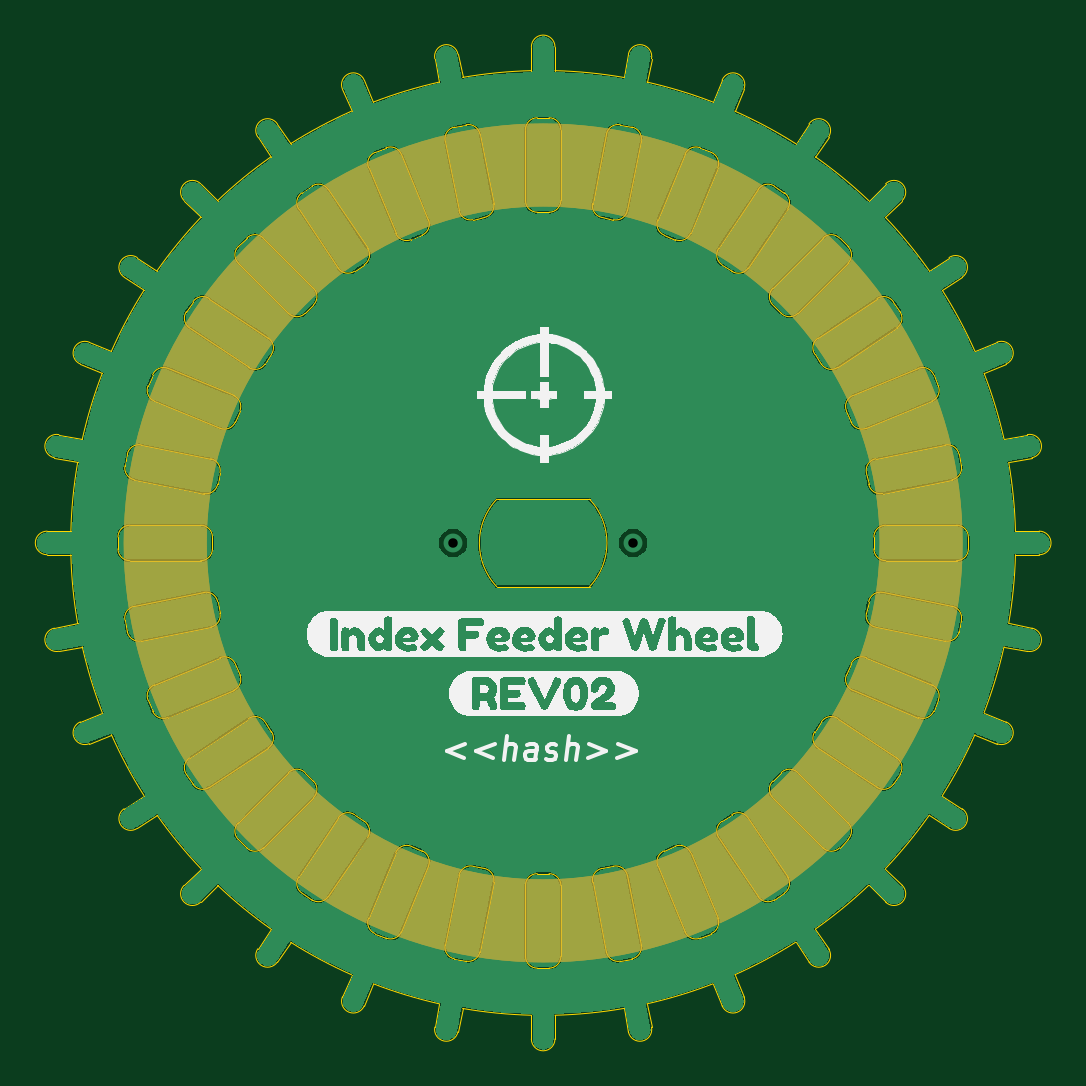
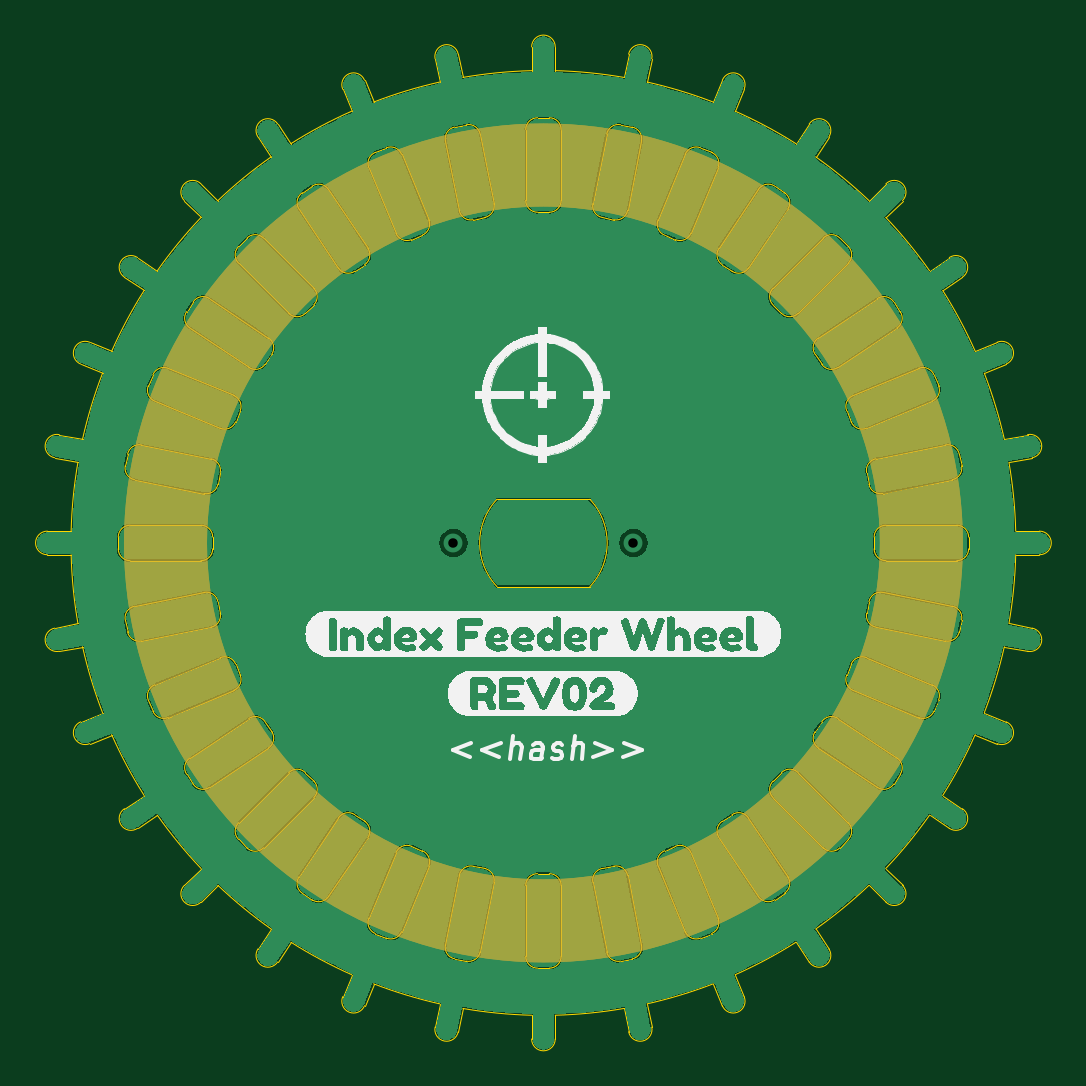
Circuit board: 10 layer files. Board 42.0 x 42.0 mm.
- bottom_copper: indexingWheel-B_Cu.gbl (266176 bytes)
- bottom_mask: indexingWheel-B_Mask.gbs (679 bytes)
- paste: indexingWheel-B_Paste.gbp (496 bytes)
- bottom_silk: indexingWheel-B_Silkscreen.gbo (38409 bytes)
- outline: indexingWheel-Edge_Cuts.gm1 (26100 bytes)
- top_copper: indexingWheel-F_Cu.gtl (266176 bytes)
- top_mask: indexingWheel-F_Mask.gts (679 bytes)
- paste: indexingWheel-F_Paste.gtp (496 bytes)
- top_silk: indexingWheel-F_Silkscreen.gto (38409 bytes)
- drill: indexingWheel.drl (376 bytes)

=== bottom_copper: indexingWheel-B_Cu.gbl (266176 bytes, source omitted) ===
=== bottom_mask: indexingWheel-B_Mask.gbs ===
G04 #@! TF.GenerationSoftware,KiCad,Pcbnew,(6.0.5)*
G04 #@! TF.CreationDate,2022-06-02T14:19:20-07:00*
G04 #@! TF.ProjectId,indexingWheel,696e6465-7869-46e6-9757-6865656c2e6b,rev?*
G04 #@! TF.SameCoordinates,Original*
G04 #@! TF.FileFunction,Soldermask,Bot*
G04 #@! TF.FilePolarity,Negative*
%FSLAX46Y46*%
G04 Gerber Fmt 4.6, Leading zero omitted, Abs format (unit mm)*
G04 Created by KiCad (PCBNEW (6.0.5)) date 2022-06-02 14:19:20*
%MOMM*%
%LPD*%
G01*
G04 APERTURE LIST*
%ADD10C,3.500000*%
G04 APERTURE END LIST*
D10*
X169092858Y-98702081D02*
G75*
G03*
X169092858Y-98702081I-16000000J0D01*
G01*
X169092858Y-98702081D02*
G75*
G03*
X169092858Y-98702081I-16000000J0D01*
G01*
M02*

=== paste: indexingWheel-B_Paste.gbp ===
G04 #@! TF.GenerationSoftware,KiCad,Pcbnew,(6.0.5)*
G04 #@! TF.CreationDate,2022-06-02T14:19:20-07:00*
G04 #@! TF.ProjectId,indexingWheel,696e6465-7869-46e6-9757-6865656c2e6b,rev?*
G04 #@! TF.SameCoordinates,Original*
G04 #@! TF.FileFunction,Paste,Bot*
G04 #@! TF.FilePolarity,Positive*
%FSLAX46Y46*%
G04 Gerber Fmt 4.6, Leading zero omitted, Abs format (unit mm)*
G04 Created by KiCad (PCBNEW (6.0.5)) date 2022-06-02 14:19:20*
%MOMM*%
%LPD*%
G01*
G04 APERTURE LIST*
G04 APERTURE END LIST*
M02*

=== bottom_silk: indexingWheel-B_Silkscreen.gbo (38409 bytes, source omitted) ===
=== outline: indexingWheel-Edge_Cuts.gm1 (26100 bytes, source omitted) ===
=== top_copper: indexingWheel-F_Cu.gtl (266176 bytes, source omitted) ===
=== top_mask: indexingWheel-F_Mask.gts ===
G04 #@! TF.GenerationSoftware,KiCad,Pcbnew,(6.0.5)*
G04 #@! TF.CreationDate,2022-06-02T14:19:20-07:00*
G04 #@! TF.ProjectId,indexingWheel,696e6465-7869-46e6-9757-6865656c2e6b,rev?*
G04 #@! TF.SameCoordinates,Original*
G04 #@! TF.FileFunction,Soldermask,Top*
G04 #@! TF.FilePolarity,Negative*
%FSLAX46Y46*%
G04 Gerber Fmt 4.6, Leading zero omitted, Abs format (unit mm)*
G04 Created by KiCad (PCBNEW (6.0.5)) date 2022-06-02 14:19:20*
%MOMM*%
%LPD*%
G01*
G04 APERTURE LIST*
%ADD10C,3.500000*%
G04 APERTURE END LIST*
D10*
X169092858Y-98702081D02*
G75*
G03*
X169092858Y-98702081I-16000000J0D01*
G01*
X169092858Y-98702081D02*
G75*
G03*
X169092858Y-98702081I-16000000J0D01*
G01*
M02*

=== paste: indexingWheel-F_Paste.gtp ===
G04 #@! TF.GenerationSoftware,KiCad,Pcbnew,(6.0.5)*
G04 #@! TF.CreationDate,2022-06-02T14:19:20-07:00*
G04 #@! TF.ProjectId,indexingWheel,696e6465-7869-46e6-9757-6865656c2e6b,rev?*
G04 #@! TF.SameCoordinates,Original*
G04 #@! TF.FileFunction,Paste,Top*
G04 #@! TF.FilePolarity,Positive*
%FSLAX46Y46*%
G04 Gerber Fmt 4.6, Leading zero omitted, Abs format (unit mm)*
G04 Created by KiCad (PCBNEW (6.0.5)) date 2022-06-02 14:19:20*
%MOMM*%
%LPD*%
G01*
G04 APERTURE LIST*
G04 APERTURE END LIST*
M02*

=== top_silk: indexingWheel-F_Silkscreen.gto (38409 bytes, source omitted) ===
=== drill: indexingWheel.drl ===
M48
; DRILL file {KiCad (6.0.5)} date Thu Jun  2 14:19:26 2022
; FORMAT={3:3/ absolute / metric / suppress leading zeros}
; #@! TF.CreationDate,2022-06-02T14:19:26-07:00
; #@! TF.GenerationSoftware,Kicad,Pcbnew,(6.0.5)
; #@! TF.FileFunction,MixedPlating,1,2
FMAT,2
METRIC,TZ
; #@! TA.AperFunction,Plated,PTH,ViaDrill
T1C0.400
%
G90
G05
T1
X149283Y-98702
X156903Y-98702
T0
M30

